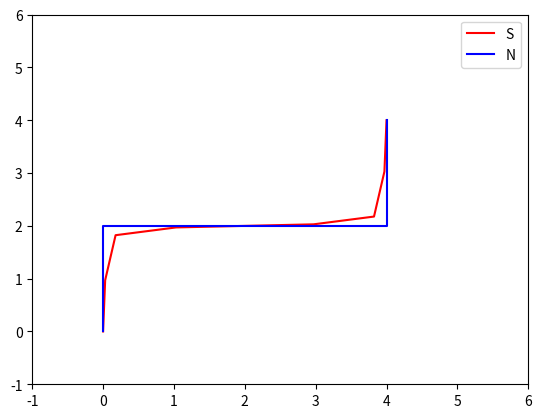

The matplotlib source for this figure:
# -*- coding: utf-8 -*-
"""
Created on Wed Jan 20 16:51:49 2016

@author: rakes_000
"""

# -----------
# User Instructions
#
# Define a function smooth that takes a path as its input
# (with optional parameters for weight_data, weight_smooth,
# and tolerance) and returns a smooth path. The first and 
# last points should remain unchanged.
#
# Smoothing should be implemented by iteratively updating
# each entry in newpath until some desired level of accuracy
# is reached. The update should be done according to the
# gradient descent equations given in the instructor's note
# below (the equations given in the video are not quite 
# correct).
# -----------

from copy import deepcopy
from matplotlib import pyplot as plt

# thank you to EnTerr for posting this on our discussion forum
def printpaths(path,newpath):
    for old,new in zip(path,newpath):
        print('['+ ', '.join('%.3f'%x for x in old) + \
               '] -> ['+ ', '.join('%.3f'%x for x in new) +']')

# Don't modify path inside your function.
path = [[0, 0],
        [0, 1],
        [0, 2],
        [1, 2],
        [2, 2],
        [3, 2],
        [4, 2],
        [4, 3],
        [4, 4]]

def smooth(path, weight_data = 0.5, weight_smooth = 0.1, tolerance = 0.000001):

    # Make a deep copy of path into newpath
    new_path = deepcopy(path)
    length = len(new_path)-1
    change = tolerance
    while change>=tolerance:
        change = 0.0
        for i in range(1,length):
            temp = new_path[i]
            new_path[i] = [new_path[i][0]+weight_data*(path[i][0]-new_path[i][0]),new_path[i][1]+weight_data*(path[i][1]-new_path[i][1])]
            new_path[i] = [new_path[i][0]+weight_smooth*(new_path[i+1][0]+new_path[i-1][0]-2*new_path[i][0]),new_path[i][1]+weight_smooth*(new_path[i+1][1]+new_path[i-1][1]-2*new_path[i][1])]
            change += abs(temp[0] - new_path[i][0]) + abs(temp[1] - new_path[i][1])
    #######################
    ### ENTER CODE HERE ###
    #######################
    return new_path # Leave this line for the grader!

printpaths(path,smooth(path))
print()
np = smooth(path)
p = path
plt.plot([np[i][0] for i in range(len(np))],[np[i][1] for i in range(len(np))],'r-')
plt.plot([p[i][0] for i in range(len(p))],[p[i][1] for i in range(len(p))],'b-')
plt.xlim([-1,6])
plt.ylim([-1,6])
plt.legend('SN')
